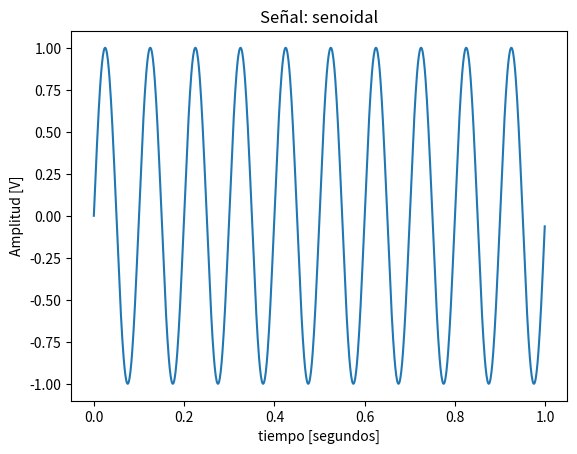

This chart was generated by the following Python code: (Note: this script raises an exception after producing the figure.)
import numpy as np
import matplotlib.pylab as plt
import scipy.integrate as integrate


def generador_senoidal (fs, f0, N, a0=1, p0=0):
    """ 
    
    brief:  Generador de señales senoidal, con argumentos
    
    fs:     frecuencia de muestreo de la señal [Hz]
    N:      cantidad de muestras de la señal a generar
    f0:     frecuencia de la senoidal [Hz]
    a0:     amplitud pico de la señal [V]
    p0:     fase de la señal sinusoidal [rad]
    
    como resultado la señal devuelve:
    
    signal: senoidal evaluada en cada instante 
    tt:     base de tiempo de la señal
    """    

    # comienzo de la función

    tt = np.linspace (0,((N-1)*(1/fs)),N)

    signal = a0*np.sin(2*np.pi*f0*tt+p0)
    
    plt.title('Señal: senoidal' )
    plt.xlabel('tiempo [segundos]')
    plt.ylabel('Amplitud [V]')
    
    plt.plot(tt, signal)

    plt.show()
    
    # fin de la función
    
    return tt, signal

N  = 1000 # muestras
fs = 1000 # Hz
a0 = 1 # Volts
p0 = 0 # radianes
f0 = 10   # Hz

tt, signal = generador_senoidal (fs, f0, N, a0, p0)


zeros = np.zeros((N), dtype=np.complex)

for k in range(N):
    
    for n in range(N):
        
        zeros[k] = zeros[k] + signal[n] * np.exp(-1j*2*np.pi*k*n/N)
        
plt.title('DFT MANUAL' )
plt.xlabel('frecuencia [Hz]')
plt.ylabel('Amplitud')        
plt.stem(np.absolute(zeros)[0:500])
plt.show()

plt.title('DFT por función' )
plt.xlabel('Frecuencia [Hz]')
plt.ylabel('Amplitud')
sp = np.fft.fft(signal)
plt.stem(np.absolute(sp)[0:500])
plt.show()













        